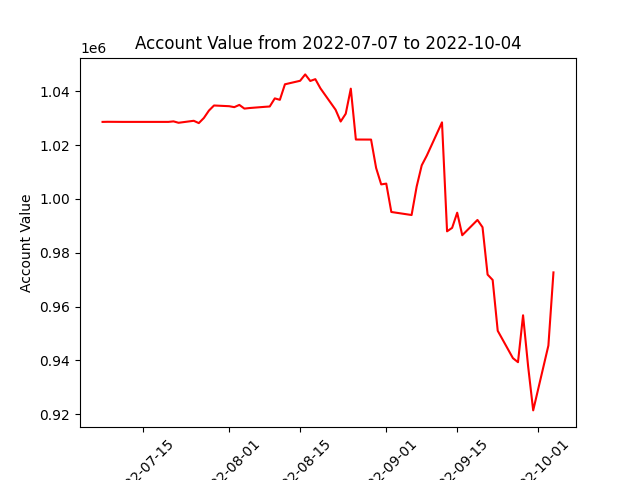

Source data for this figure (header and first rows):
datadate, account_value
20220707, 1028651
20220708, 1028691
20220711, 1028655
20220712, 1028655
20220713, 1028655
20220714, 1028655
20220715, 1028655
20220718, 1028655
20220719, 1028655
20220720, 1028655
20220721, 1028853
20220722, 1028325
20220725, 1029066
20220726, 1028204
20220727, 1030111
20220728, 1032871
20220729, 1034755
20220801, 1034486
20220802, 1034137
20220803, 1034969
20220804, 1033599
20220805, 1033808
20220808, 1034252
20220809, 1034382
20220810, 1037396
20220811, 1036863
20220812, 1042636
20220815, 1043941
20220816, 1046314
20220817, 1043870
20220818, 1044547
20220819, 1041150
20220822, 1033164
20220823, 1028790
20220824, 1031691
20220825, 1041011
20220826, 1022098
20220829, 1022078
20220830, 1011509
20220831, 1005413
20220901, 1005708
20220902, 995157
20220906, 994027
20220907, 1004609
20220908, 1012507
20220909, 1016121
20220912, 1028482
20220913, 987967
20220914, 989254
20220915, 994889
20220916, 986513
20220919, 992195
20220920, 989495
20220921, 971873
20220922, 969883
20220923, 950985
20220926, 940810
20220927, 939302
20220928, 956751
20220929, 937770
... 3 more rows
